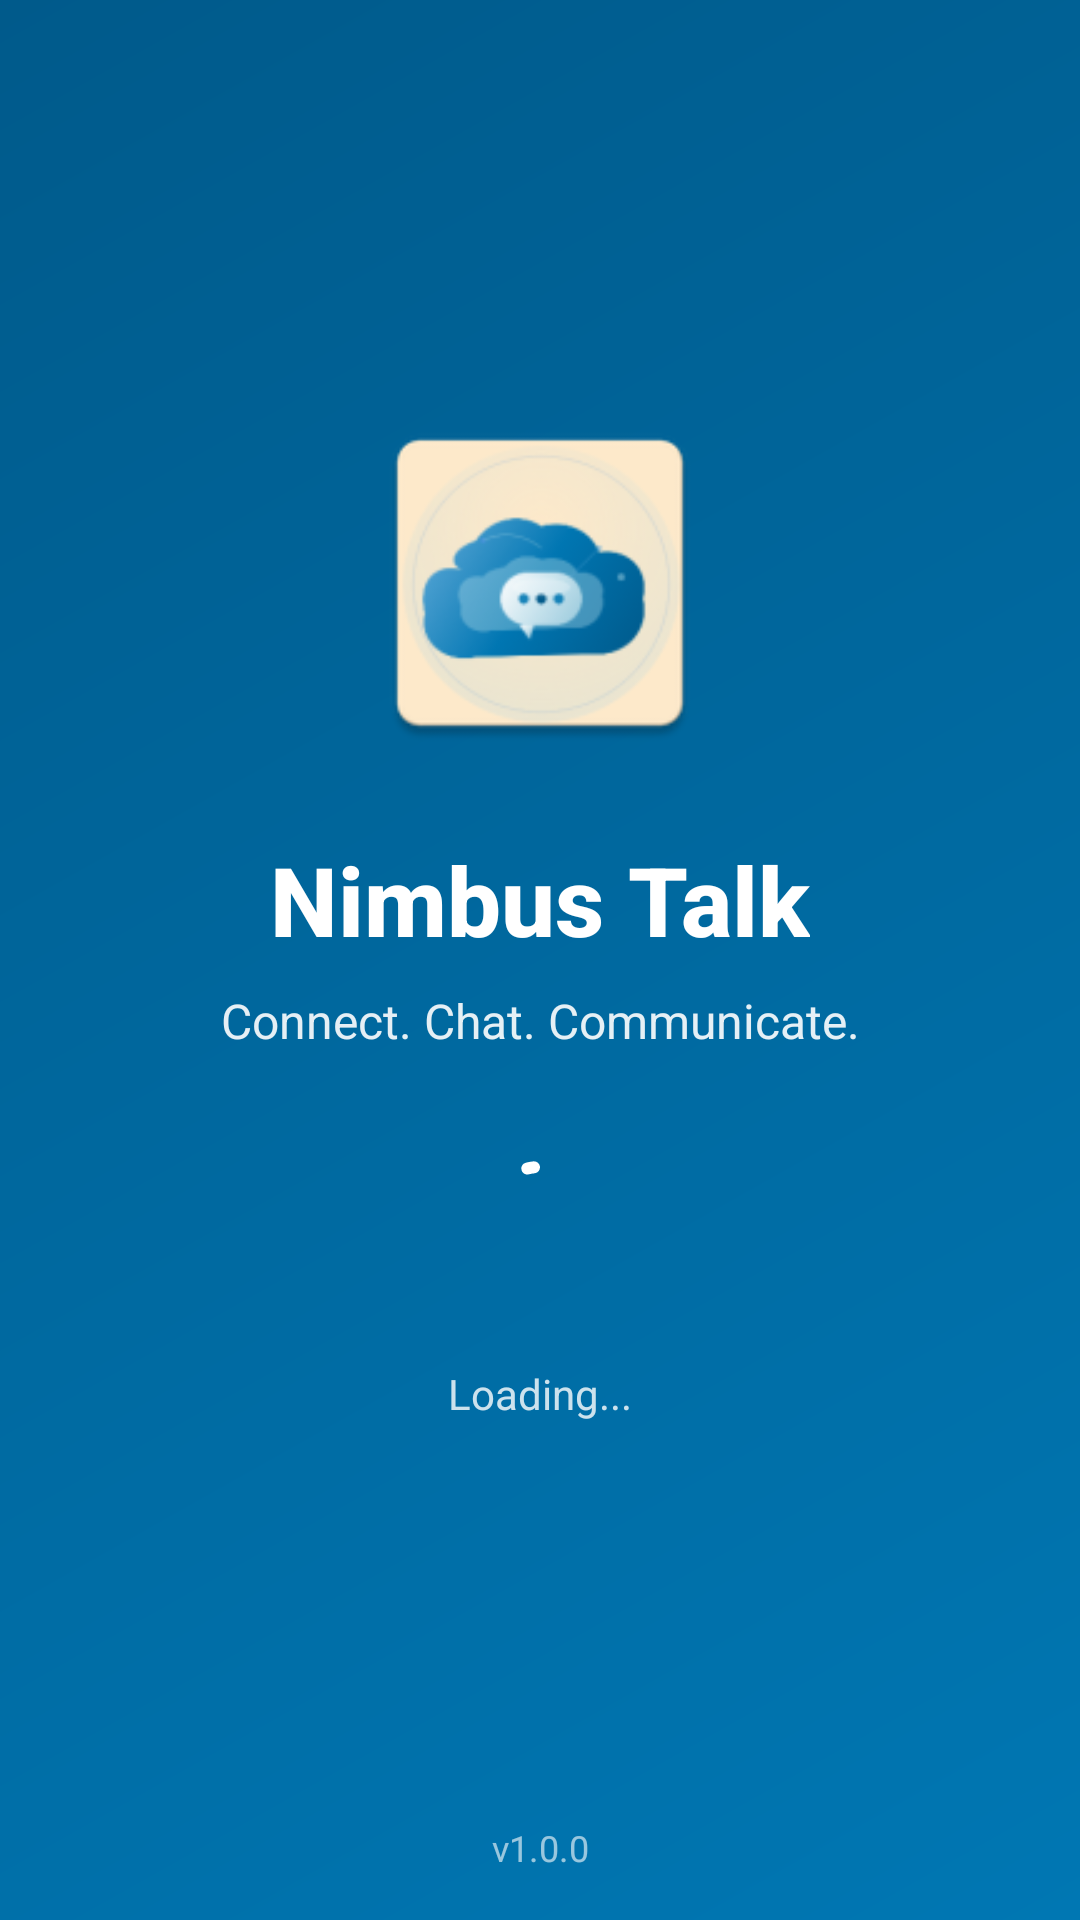

Here is an Android app screen rendered from its layout file. Give the layout XML and the strings, colors and styles it references.
<!-- AndroidManifest.xml: activity theme Theme.NimbusTalk.Splash -->
<!-- res/layout/activity_splash.xml -->
<?xml version="1.0" encoding="utf-8"?>
<androidx.constraintlayout.widget.ConstraintLayout xmlns:android="http://schemas.android.com/apk/res/android"
    xmlns:app="http://schemas.android.com/apk/res-auto"
    android:layout_width="match_parent"
    android:layout_height="match_parent"
    android:background="@drawable/gradient_splash">

    
    <ImageView
        android:id="@+id/logoImageView"
        android:layout_width="120dp"
        android:layout_height="120dp"
        android:layout_marginBottom="@dimen/spacing_large"
        android:contentDescription="@string/app_name"
        android:src="@mipmap/ic_launcher"
        app:layout_constraintBottom_toTopOf="@+id/appNameText"
        app:layout_constraintEnd_toEndOf="parent"
        app:layout_constraintStart_toStartOf="parent"
        app:layout_constraintTop_toTopOf="parent"
        app:layout_constraintVertical_chainStyle="packed" />

    
    <TextView
        android:id="@+id/appNameText"
        android:layout_width="wrap_content"
        android:layout_height="wrap_content"
        android:layout_marginBottom="@dimen/spacing_small"
        android:fontFamily="sans-serif-medium"
        android:text="@string/app_name"
        android:textColor="@color/white"
        android:textSize="32sp"
        android:textStyle="bold"
        app:layout_constraintBottom_toTopOf="@+id/taglineText"
        app:layout_constraintEnd_toEndOf="parent"
        app:layout_constraintStart_toStartOf="parent"
        app:layout_constraintTop_toBottomOf="@+id/logoImageView" />

    
    <TextView
        android:id="@+id/taglineText"
        android:layout_width="wrap_content"
        android:layout_height="wrap_content"
        android:layout_marginBottom="@dimen/spacing_xl"
        android:alpha="0.9"
        android:text="Connect. Chat. Communicate."
        android:textColor="@color/white"
        android:textSize="16sp"
        app:layout_constraintBottom_toTopOf="@+id/loadingProgress"
        app:layout_constraintEnd_toEndOf="parent"
        app:layout_constraintStart_toStartOf="parent"
        app:layout_constraintTop_toBottomOf="@+id/appNameText" />

    
    <com.google.android.material.progressindicator.CircularProgressIndicator
        android:id="@+id/loadingProgress"
        android:layout_width="wrap_content"
        android:layout_height="wrap_content"
        android:layout_marginBottom="@dimen/spacing_large"
        android:indeterminate="true"
        app:indicatorColor="@color/white"
        app:layout_constraintBottom_toTopOf="@+id/statusText"
        app:layout_constraintEnd_toEndOf="parent"
        app:layout_constraintStart_toStartOf="parent"
        app:layout_constraintTop_toBottomOf="@+id/taglineText" />

    
    <TextView
        android:id="@+id/statusText"
        android:layout_width="wrap_content"
        android:layout_height="wrap_content"
        android:layout_marginBottom="@dimen/spacing_xl"
        android:alpha="0.8"
        android:text="@string/loading"
        android:textColor="@color/white"
        android:textSize="14sp"
        app:layout_constraintBottom_toBottomOf="parent"
        app:layout_constraintEnd_toEndOf="parent"
        app:layout_constraintStart_toStartOf="parent"
        app:layout_constraintTop_toBottomOf="@+id/loadingProgress" />

    
    <TextView
        android:id="@+id/versionText"
        android:layout_width="wrap_content"
        android:layout_height="wrap_content"
        android:layout_marginBottom="@dimen/spacing_medium"
        android:alpha="0.6"
        android:text="v1.0.0"
        android:textColor="@color/white"
        android:textSize="12sp"
        app:layout_constraintBottom_toBottomOf="parent"
        app:layout_constraintEnd_toEndOf="parent"
        app:layout_constraintStart_toStartOf="parent" />

</androidx.constraintlayout.widget.ConstraintLayout>
<!-- resources referenced by this layout -->
<resources>
  <color name="white">#FFFFFFFF</color>
  <dimen name="spacing_large">24dp</dimen>
  <dimen name="spacing_medium">16dp</dimen>
  <dimen name="spacing_small">8dp</dimen>
  <dimen name="spacing_xl">32dp</dimen>
  <!-- drawable gradient_splash (drawable) -->
  <?xml version="1.0" encoding="utf-8"?>
  <shape xmlns:android="http://schemas.android.com/apk/res/android">
      <gradient
          android:startColor="@color/splash_start_light"
          android:endColor="@color/splash_end_light"
          android:angle="135"
          android:type="linear" />
  </shape>
  <!-- mipmap ic_launcher: webp bitmap (mipmap-hdpi, 3484 bytes) -->
  <string name="app_name">Nimbus Talk</string>
  <string name="loading">Loading...</string>
  <style name="Theme.NimbusTalk.Splash" parent="Theme.NimbusTalk">
          <item name="android:windowFullscreen">true</item>
          <item name="android:windowContentOverlay">@null</item>
      </style>
  <color name="splash_start_light">#0077B3</color>
  <color name="splash_end_light">#005A8B</color>
  <style name="Theme.NimbusTalk" parent="Theme.Material3.Light.NoActionBar">
          
          <item name="colorPrimary">@color/my_primary</item>
          <item name="colorPrimaryVariant">@color/my_primary_dark</item>
          <item name="colorOnPrimary">@color/white</item>
  
          
          <item name="colorSecondary">@color/my_secondary</item>
          <item name="colorSecondaryVariant">@color/my_secondary_light</item>
          <item name="colorOnSecondary">@color/white</item>
  
          
          <item name="android:colorBackground">@color/background_color</item>
          <item name="colorSurface">@color/surface_color</item>
          <item name="colorOnSurface">@color/text_primary</item>
  
          
          <item name="colorTertiary">@color/accent_color</item>
          <item name="colorOnTertiary">@color/white</item>
  
          
          <item name="colorError">@color/error_color</item>
          <item name="colorOnError">@color/white</item>
  
          
          <item name="android:statusBarColor">@color/my_primary_dark</item>
          <item name="android:windowLightStatusBar">false</item>
      </style>
  <color name="my_primary">#0077B3</color>
  <color name="my_primary_dark">#005A8B</color>
  <color name="my_secondary">#4682B4</color>
  <color name="my_secondary_light">#ADD8E6</color>
  <color name="background_color">#FFEBCC</color>
  <color name="surface_color">#FFFFFF</color>
  <color name="text_primary">#333333</color>
  <color name="accent_color">#4A90E2</color>
  <color name="error_color">#FF4500</color>
</resources>
